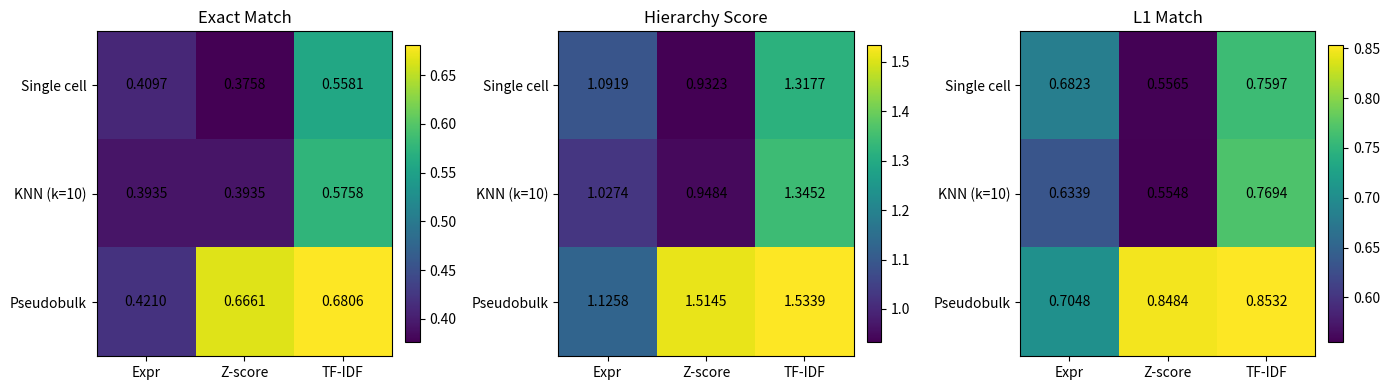

Generate this figure with matplotlib:
import numpy as np
import matplotlib.pyplot as plt

rows = ["Single cell", "KNN (k=10)", "Pseudobulk"]
cols = ["Expr", "Z-score", "TF-IDF"]

exact = np.array([
    [0.4097, 0.3758, 0.5581],
    [0.3935, 0.3935, 0.5758],
    [0.4210, 0.6661, 0.6806],
])

hierarchy = np.array([
    [1.0919, 0.9323, 1.3177],
    [1.0274, 0.9484, 1.3452],
    [1.1258, 1.5145, 1.5339],
])

l1_match = np.array([
    [0.6823, 0.5565, 0.7597],
    [0.6339, 0.5548, 0.7694],
    [0.7048, 0.8484, 0.8532],
])

metrics = [
    ("Exact Match", exact),
    ("Hierarchy Score", hierarchy),
    ("L1 Match", l1_match),
]

fig, axes = plt.subplots(1, 3, figsize=(14, 4))

for ax, (title, data) in zip(axes, metrics):
    im = ax.imshow(data, aspect="auto")

    ax.set_xticks(np.arange(len(cols)))
    ax.set_yticks(np.arange(len(rows)))
    ax.set_xticklabels(cols)
    ax.set_yticklabels(rows)
    ax.set_title(title)

    for i in range(data.shape[0]):
        for j in range(data.shape[1]):
            ax.text(
                j, i, f"{data[i, j]:.4f}",
                ha="center", va="center"
            )

    fig.colorbar(im, ax=ax, fraction=0.046, pad=0.04)

plt.tight_layout()
plt.show()

plt.savefig("pbmc_heatmap.pdf", bbox_inches="tight")
plt.savefig("pbmc_heatmap.png", bbox_inches="tight", dpi=300)
